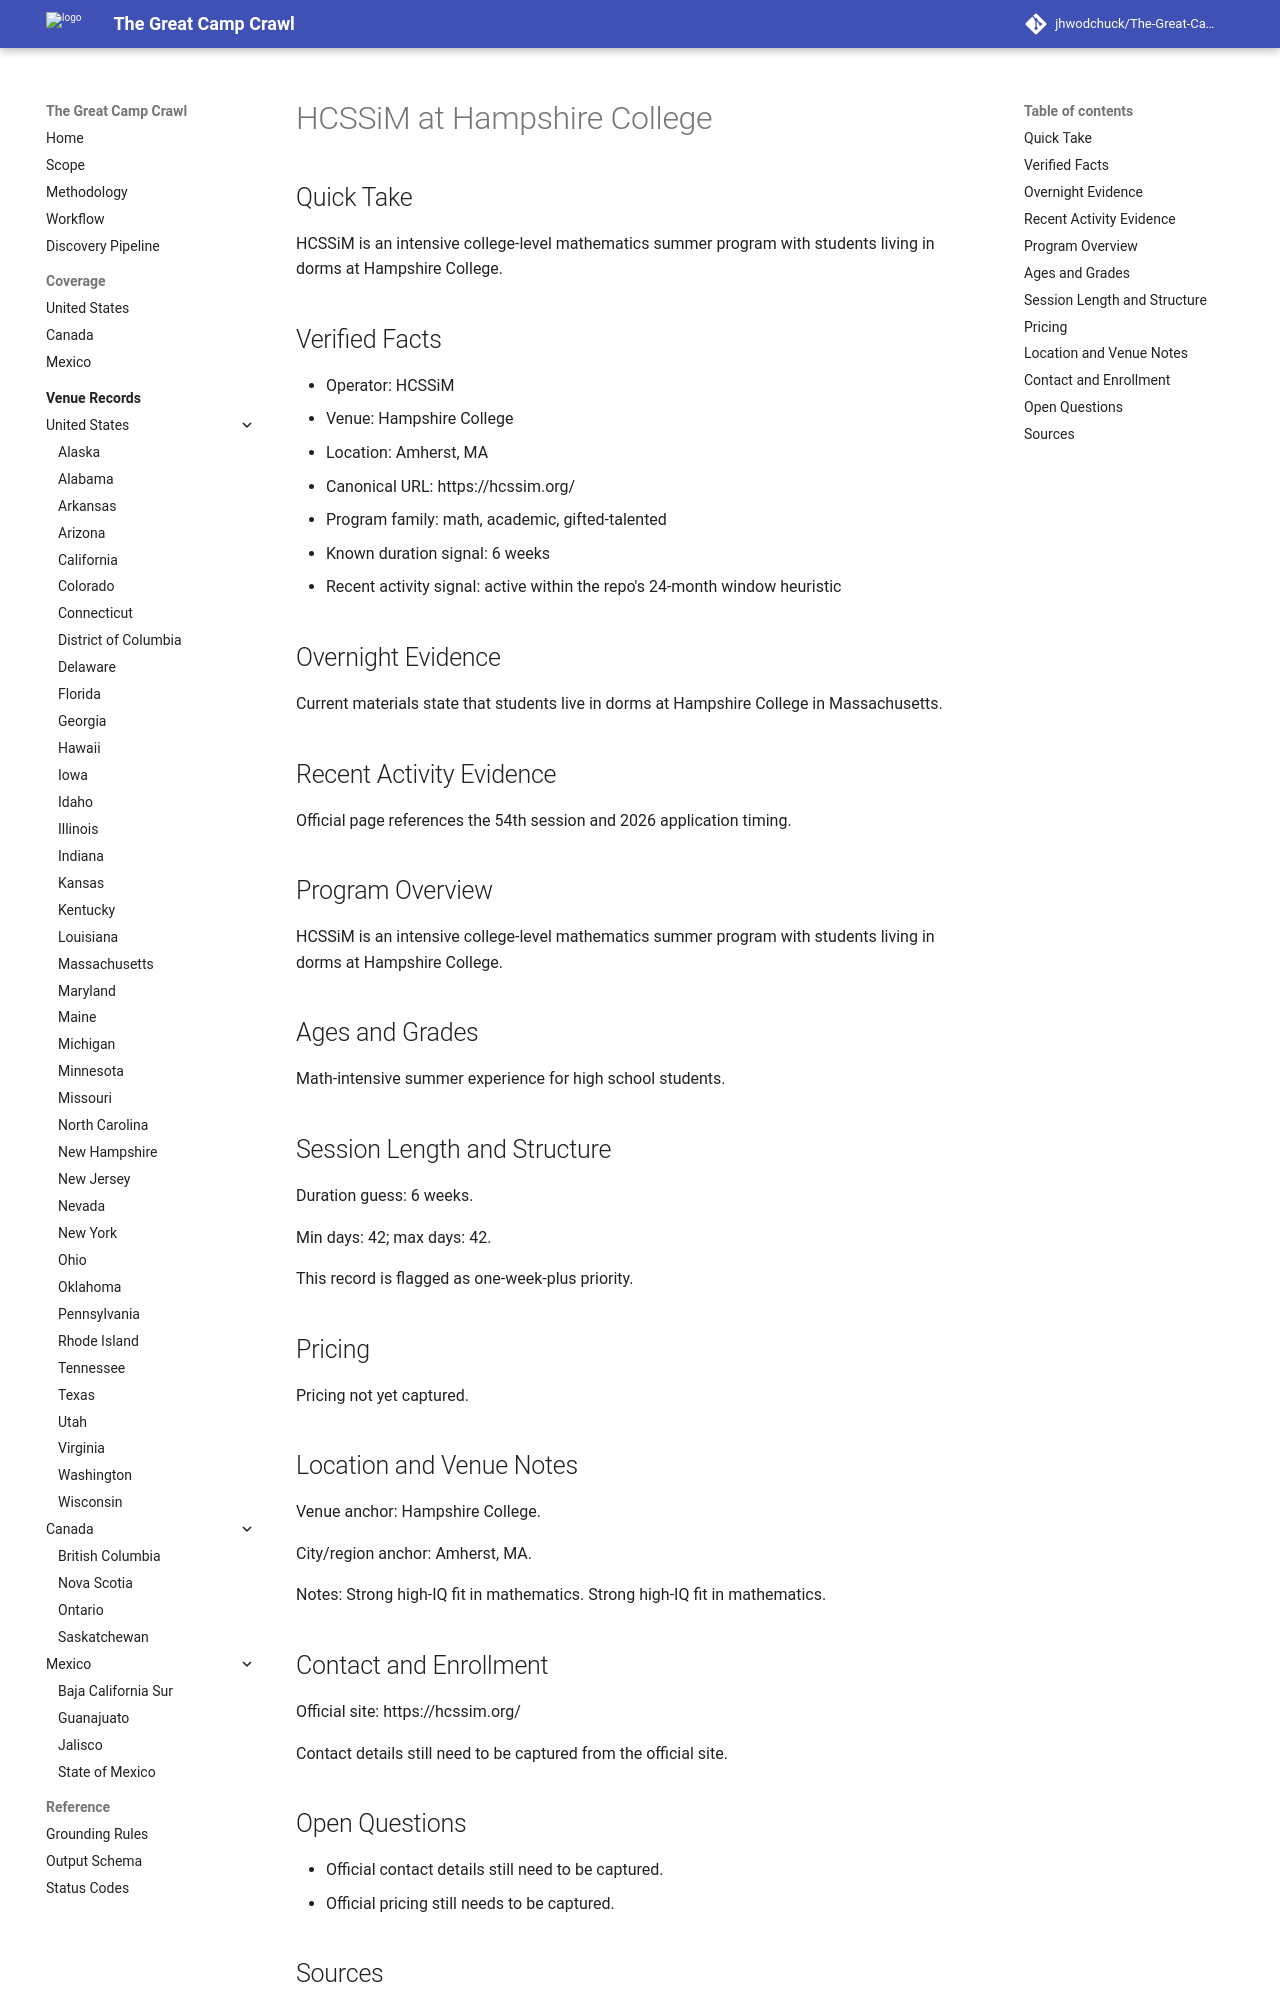

repository: jhwodchuck/The-Great-Camp-Crawl · page: camps/us/ma/hcssim--us-ma-amherst-hampshire-college--hcssim-hampshire-college-amherst-ma/index.html · generator: mkdocs

---
record_id: hcssim-hampshire-college-amherst-ma
camp_id: hcssim
venue_id: us-ma-amherst-hampshire-college
name: HCSSiM
display_name: HCSSiM at Hampshire College
country: US
country_name: United States
region: MA
region_name: Massachusetts
city: Amherst
venue_name: Hampshire College
program_family:
- math
- academic
- gifted-talented
camp_types:
- residential-academic
- residential
priority_flags:
  college_precollege: false
  one_week_plus: true
languages_found:
- en
source_language_primary: en
activity_status: active_recent
activity_evidence_window_months: 24
duration:
  min_days: 42
  max_days: 42
pricing:
  currency: USD
  amount_min: null
  amount_max: null
  boarding_included: null
ages:
  min: null
  max: null
grades:
  min: null
  max: null
operator:
  name: HCSSiM
  type: organization
website:
  canonical_url: https://hcssim.org
  admissions_url: null
  session_dates_url: https://hcssim.org
  pricing_url: null
contact:
  email: null
  phone: null
location:
  address: null
  postal_code: null
  latitude: null
  longitude: null
verification:
  overnight_confirmed: true
  active_past_2_years_confirmed: true
  confidence: medium
  last_verified: '2026-04-13'
evidence:
  overnight_source_url: https://hcssim.org
  recent_activity_source_url: https://hcssim.org
  duration_source_url: https://hcssim.org
  pricing_source_url: null
tags:
- united-states
- ma
- amherst
- math
- academic
- gifted-talented
- residential-academic
- residential
draft_status: draft
---

# HCSSiM at Hampshire College

## Quick Take
HCSSiM is an intensive college-level mathematics summer program with students living in dorms at Hampshire College.

## Verified Facts
- Operator: HCSSiM
- Venue: Hampshire College
- Location: Amherst, MA
- Canonical URL: https://hcssim.org/
- Program family: math, academic, gifted-talented
- Known duration signal: 6 weeks
- Recent activity signal: active within the repo's 24-month window heuristic

## Overnight Evidence
Current materials state that students live in dorms at Hampshire College in Massachusetts.

## Recent Activity Evidence
Official page references the 54th session and 2026 application timing.

## Program Overview
HCSSiM is an intensive college-level mathematics summer program with students living in dorms at Hampshire College.

## Ages and Grades
Math-intensive summer experience for high school students.

## Session Length and Structure
Duration guess: 6 weeks.

Min days: 42; max days: 42.

This record is flagged as one-week-plus priority.

## Pricing
Pricing not yet captured.

## Location and Venue Notes
Venue anchor: Hampshire College.

City/region anchor: Amherst, MA.

Notes: Strong high-IQ fit in mathematics. Strong high-IQ fit in mathematics.
